Photos from the image-classification dataset "classification" in the GitHub repository jshankarc/A-Smartphone-Assistance-for-Blind-Visually-Impaired-using-Deep-Learning. Its 3 classes are: center, left, right.

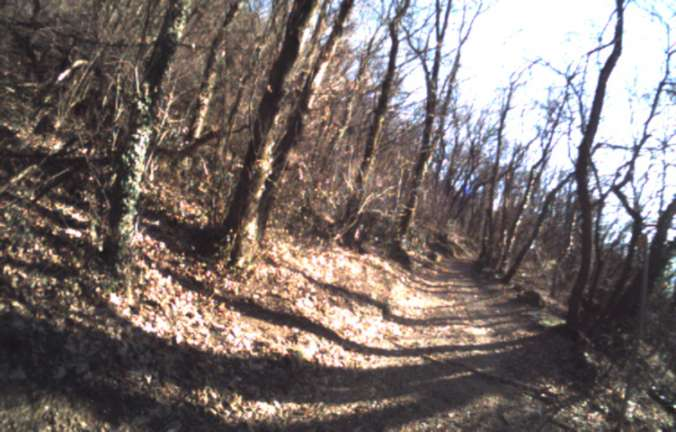
Label: left

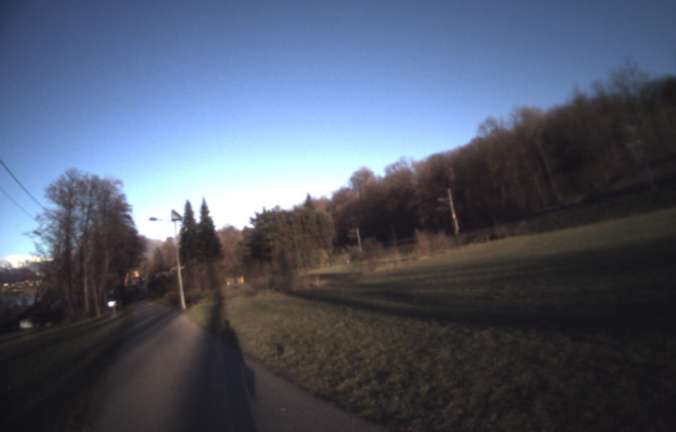
Label: right

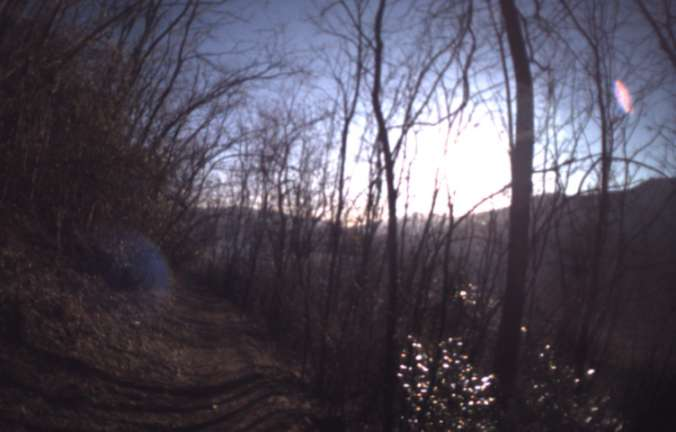
Label: center

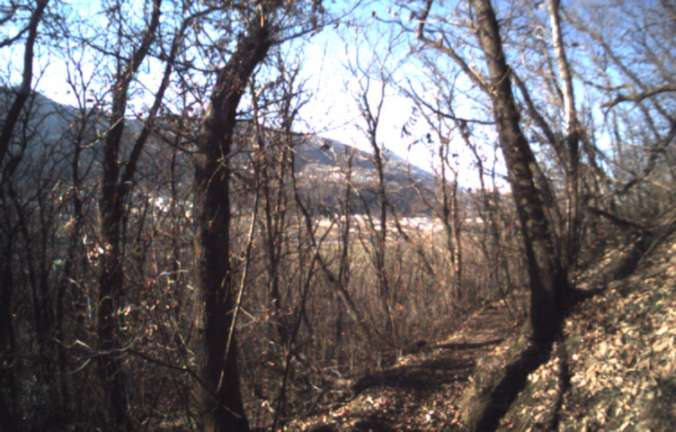
Label: left

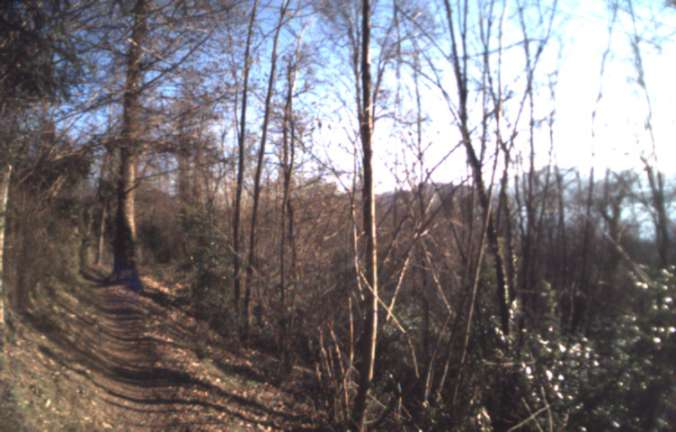
Label: right

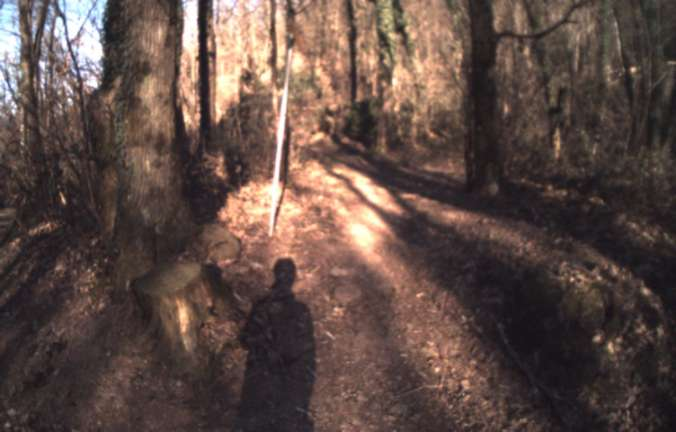
Label: center
